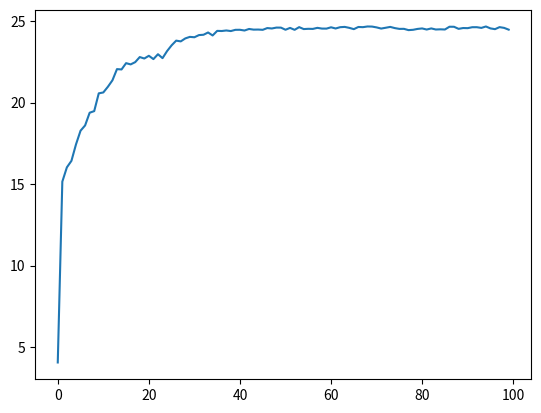

The script that saved this image:
import numpy as np
import random
import math
from operator import itemgetter
import matplotlib.pyplot as plt

# f(x) = x+10*sin(5*x)+7*cos(4*x), x∈[0,9]

# population是population_size*chromosome_size的二维数组
# 迭代次数generation_size
generation_size=100
gn=0
population=np.zeros((900,10),int)
population_new=np.zeros((900,10),int)
upper_bound=9
lower_bound=0
fitness_value = [0] * np.shape(population)[0]  # 当前代适应度矩阵
fitness_sum=[0]*900
fitness_average=[0]*generation_size
best_fitness=0
best_generation=0
best_individual=list()

def fiwr():
    global population
    global fitness_value
    with open('a.txt','a+') as f:
        for line in population:
            f.write(str(line)+'\n')
        f.write(str(fitness_value))

def init(population_size, chromosome_size):
    '''
    随机初始化种群
    :param population_size:种群个体个数
    :param chromosome_size: 种群个体的长度
    :return: 返回种群二维数组
    '''
    global population
    for i in range(0,population_size):
        for j in range(0,chromosome_size):
            population[i][j]=random.choice([0,1])
    print('&&&*************************************************&&&&&&')
    fiwr()

def fitness(population_size, chromosome_size):
    '''
    计算适应度
    :param population_size:
    :param chromosome_size:
    :return:
    '''
    global population
    global fitness_value
    for i in range(0,population_size):
        fitness_value[i]=0
    o=1

    # def binListTostr(l):
    #     s=''
    #     for i in l:
    #         s+=i
    #     return s

    for i in range(0,population_size):
        for j in range(0,chromosome_size):
            if population[i][j]==1:
                # 个体的染色体序列排序，小端排序
                fitness_value[i]=fitness_value[i]+pow(2,j) #将二进制转为十进制
        # fitness_value[i] = lower_bound + fitness_value[i] * (upper_bound-lower_bound)/(pow(2,chromosome_size) - 1)  #将十进制投影到0-9区间
        fitness_value[i]=0 + fitness_value[i]*(9 - 0) / (pow(2,10) - 1)
        fitness_value[i] = fitness_value[i] + 10 * np.sin(5 * fitness_value[i]) + 7 * np.cos(4 * fitness_value[i]); #计算自变量xi的适应度函数值
        # print(o,'函数值：',fitness_value[i])


    ### 打印population
    for i in range(0,population_size):
        print(o,'population[{}]'.format(i),str(population[i]))
        print(o,'fitness_value[{}]'.format(i),fitness_value[i])
        o+=1

def binListToDec(binList):
    '''
    将一个二进制列表转为十进制整数
    :param binList:
    :return:
    '''
    dec=0
    for i in range(0,len(binList)):
        if binList[i]==1:
            dec=dec+pow(2,i)
    return dec

def rank(population_size, chromosome_size):
    '''
    对个体按适应度大小进行排序，并且保存最佳个体
    :param population_size:
    :param chromosome_size:
    :return:
    '''
    global fitness_sum
    global population
    global best_fitness
    global best_generation
    global best_individual
    global gn
    # 初始化fitness_sum的值
    for i in range(0,population_size):
        fitness_sum[i]=0

    for i in range(0,population_size):
        # 冒泡排序
        min_index=i
        for j in range(i+1,population_size):
            if fitness_value[j]<fitness_value[i]:
                # 交换
                fitness_value[i], fitness_value[j] = fitness_value[j], fitness_value[i]
                for k in range(0,chromosome_size):
                    population[i][k],population[j][k]=population[j][k],population[i][k]


                # swap  交换fitness_value的值 population的值  交换population[i] population[min_index]的染色体串
        # if min_index!=i:
            # 发生了交换
            # fitness_value[i],fitness_value[min_index]=fitness_value[min_index],fitness_value[i]

            # for k in range(0,chromosome_size):
            #     population[i][k],population[min_index][k]=population[min_index][k],population[i][k]

    # fitness_sum(i) = 前i个个体的适应度之和
    for i in range(0,population_size):
        if i==1:
            fitness_sum[i]=fitness_sum[i]+fitness_value[i]
        else:
            fitness_sum[i]=fitness_sum[i-1]+fitness_value[i]
     # 第gn次迭代个体的平均适应度
    fitness_average[gn]=fitness_sum[population_size-1]/population_size
    if fitness_value[population_size-1]>best_fitness:
        best_fitness=fitness_value[population_size-1]
        best_generation=gn
        # for j in range(0,chromosome_size):
        best_individual=population[population_size-1]
    gn+=1

def selection(population_size, chromosome_size, elitism):
    '''
    遗传算法的选择操作  选一些适应度为正数的个体出来
    :param population_size:种群大小
    :param chromosome_size:个体染色体长度
    :param elitism:是否精英选择
    :return:
    '''
    global population
    global population_new
    global fitness_sum   #种群累积适应度
    for i in range(0,population_size):
        r=random.random()*fitness_sum[population_size-1]
        first=0
        last=population_size-1
        mid=round((last+first)/2)
        idx=-1
        # 排中法选择个体
        while first<last and idx==-1:
            if r > fitness_sum[mid]:
                first = mid
            elif r < fitness_sum[mid]:
                last = mid
            else:
                idx = mid
                break

            mid = round((last + first) / 2)
            if (last - first) == 1:
                idx = last
                break
        # 产生新个体
        for j in range(0,chromosome_size):
            population_new[i][j]=population[idx][j]

    # 是否是精英选择
    if elitism:
        p=population_size-1
    else:
        p=population_size
    #  如果精英选择，将population中前population_size-1个个体更新，最后一个最优个体保留
    for i in range(0,p):
        for j in range(0,chromosome_size):
            population[i][j]=population_new[i][j]

def crossover(population_size, chromosome_size, cross_rate):
    '''
    相邻个体的交叉操作
    :param population_size:
    :param chromosome_size:
    :param cross_rate:
    :return:
    '''
    global population
    for i in range(0,population_size,2):
        if random.random()<cross_rate:
            cross_position=round(random.random()*chromosome_size)
            if cross_position==chromosome_size or cross_position==0:
                # 数组越界 完全交换没有意义
                continue
            for j in range(cross_position,chromosome_size):
                population[i][j],population[i+1][j]=population[i+1][j],population[i][j]

def mutation(population_size, chromosome_size, mutate_rate):
    '''
    变异操作  单点变异
    :param population_size:
    :param chromosome_size:
    :param mutate_rate:
    :return:
    '''
    global population
    for i in range(0,population_size):
        if random.random()<mutate_rate:
            mutate_position=round(random.random()*chromosome_size)
            if mutate_position==chromosome_size:
                # 越界 不变异
                continue
            population[i][mutate_position]=1-population[i][mutate_position]

def plotGA(generation_size):
    '''
    绘制平均适应度
    :param generation_size:
    :return:
    '''
    X=list(range(generation_size))
    Y=fitness_average
    plt.plot(X,Y)
    plt.show()


def genetic_algorithm(population_size, chromosome_size, generation_size, cross_rate, mutate_rate, elitism):
    '''
    # Genetic Algorithm for Functional Maximum Problem
    :param population_size:输入种群大小
    :param chromosome_size: 输入染色体长度
    :param generation_size: 输入迭代次数
    :param cross_rate: 输入交叉概率
    :param mutate_rate: 输入变异概率
    :param elitism: 是否是精英选择
    :return:(m,n,p,q)
    m:输出最佳个体
    n:输出最佳适应度
    p:输出最佳个体出现的迭代次数
    q:输出最佳个体自变量
    '''
    gn=0                # 当前迭代次数
    global fitness_value    # 当前代适应度矩阵
    best_fitness=0;    # 历代最佳适应值
    best_individual=0; # 历代最佳个体
    best_generation=0; # 最佳个体出现代
    upper_bound = 9;        # 自变量的区间上限
    lower_bound = 0;        # 自变量的区间下限

    # 构建迭代次数×1的零矩阵
    global fitness_average
    init(population_size,chromosome_size)

    for gn in range(0,generation_size):
        fitness(population_size, chromosome_size)                   # 计算适应度
        rank(population_size, chromosome_size)                      # 对个体按适应度大小进行排序
        selection(population_size, chromosome_size, elitism)        # 选择操作
        crossover(population_size, chromosome_size, cross_rate)     # 交叉操作
        mutation(population_size, chromosome_size, mutate_rate)     # 变异操作

    plotGA(generation_size)             # 打印算法迭代过程
    # print(str(fitness_average))

    m = best_individual                 # 获得最佳个体
    n = best_fitness                    # 获得最佳适应度
    p = best_generation                 # 获得最佳个体出现时的迭代次数

    # fiwr()

    print('fitness_sum:',str(fitness_sum))
    print('fitness_average:', str(fitness_average))
    return m,n,p


print(genetic_algorithm(900,10,100,0.6,0.01,True))
